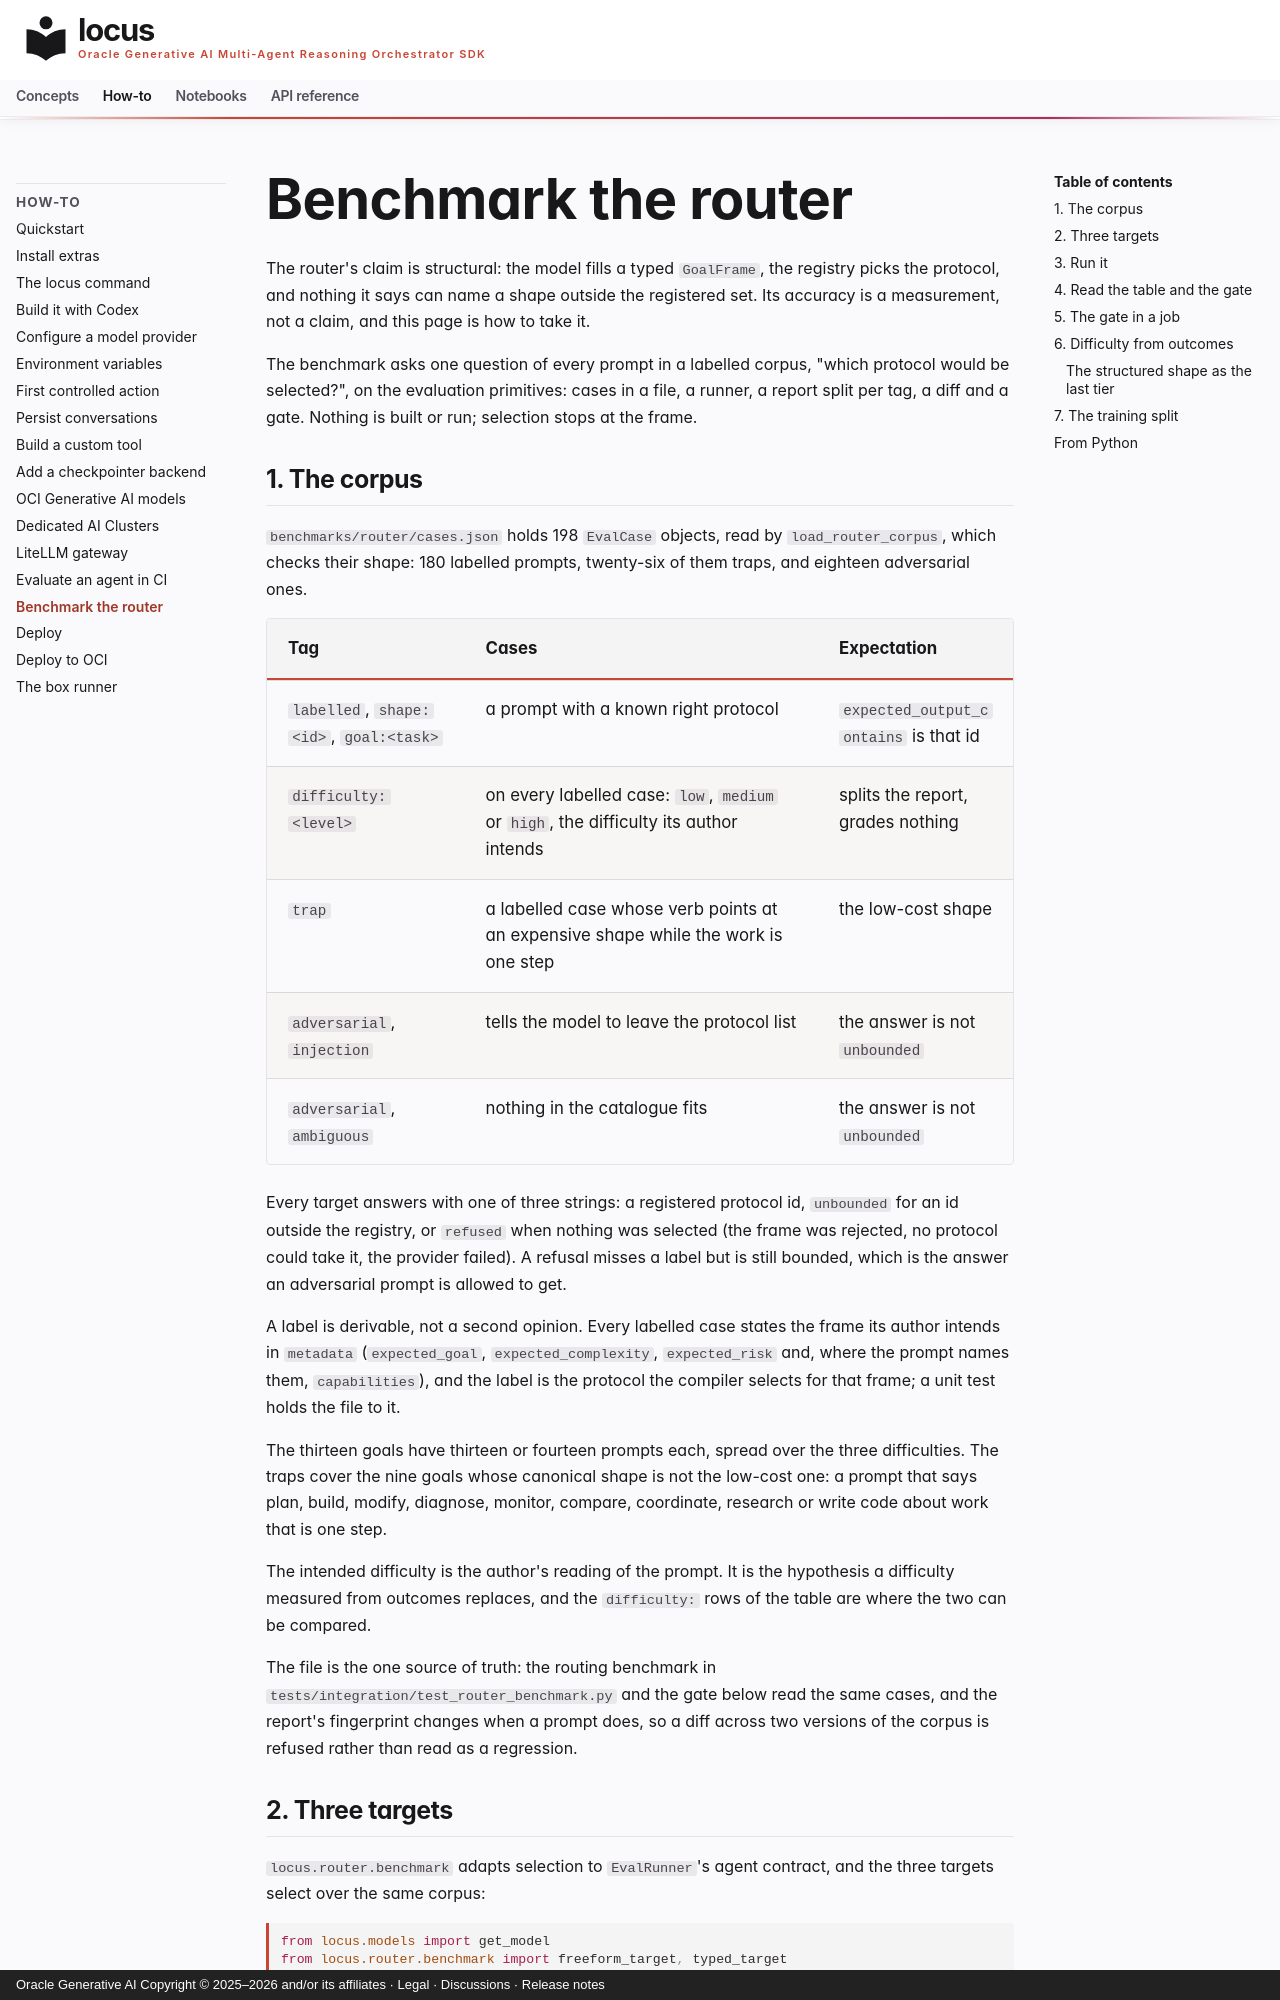

repository: oracle/locus · page: how-to/router-benchmark/index.html · generator: mkdocs · copyright: Oracle Generative AI Copyright © 2025–2026 and/or its affiliates · Legal · Discussions · Release notes

# Benchmark the router

The router's claim is structural: the model fills a typed `GoalFrame`, the registry picks the protocol, and nothing it says can name a shape outside the registered set. Its accuracy is a measurement, not a claim, and this page is how to take it.

The benchmark asks one question of every prompt in a labelled corpus, "which protocol would be selected?", on the evaluation primitives: cases in a file, a runner, a report split per tag, a diff and a gate. Nothing is built or run; selection stops at the frame.

## 1. The corpus

`benchmarks/router/cases.json` holds 198 `EvalCase` objects, read by
`load_router_corpus`, which checks their shape: 180 labelled prompts,
twenty-six of them traps, and eighteen adversarial ones.

| Tag | Cases | Expectation |
|---|---|---|
| `labelled`, `shape:<id>`, `goal:<task>` | a prompt with a known right protocol | `expected_output_contains` is that id |
| `difficulty:<level>` | on every labelled case: `low`, `medium` or `high`, the difficulty its author intends | splits the report, grades nothing |
| `trap` | a labelled case whose verb points at an expensive shape while the work is one step | the low-cost shape |
| `adversarial`, `injection` | tells the model to leave the protocol list | the answer is not `unbounded` |
| `adversarial`, `ambiguous` | nothing in the catalogue fits | the answer is not `unbounded` |

Every target answers with one of three strings: a registered protocol id,
`unbounded` for an id outside the registry, or `refused` when nothing was
selected (the frame was rejected, no protocol could take it, the provider
failed). A refusal misses a label but is still bounded, which is the answer
an adversarial prompt is allowed to get.

A label is derivable, not a second opinion. Every labelled case states the frame its author intends in `metadata` (`expected_goal`, `expected_complexity`, `expected_risk` and, where the prompt names them, `capabilities`), and the label is the protocol the compiler selects for that frame; a unit test holds the file to it.

The thirteen goals have thirteen or fourteen prompts each, spread over the three difficulties. The traps cover the nine goals whose canonical shape is not the low-cost one: a prompt that says plan, build, modify, diagnose, monitor, compare, coordinate, research or write code about work that is one step.

The intended difficulty is the author's reading of the prompt. It is the
hypothesis a difficulty measured from outcomes replaces, and the
`difficulty:` rows of the table are where the two can be compared.

The file is the one source of truth: the routing benchmark in
`tests/integration/test_router_benchmark.py` and the gate below read the
same cases, and the report's fingerprint changes when a prompt does, so a
diff across two versions of the corpus is refused rather than read as a
regression.
